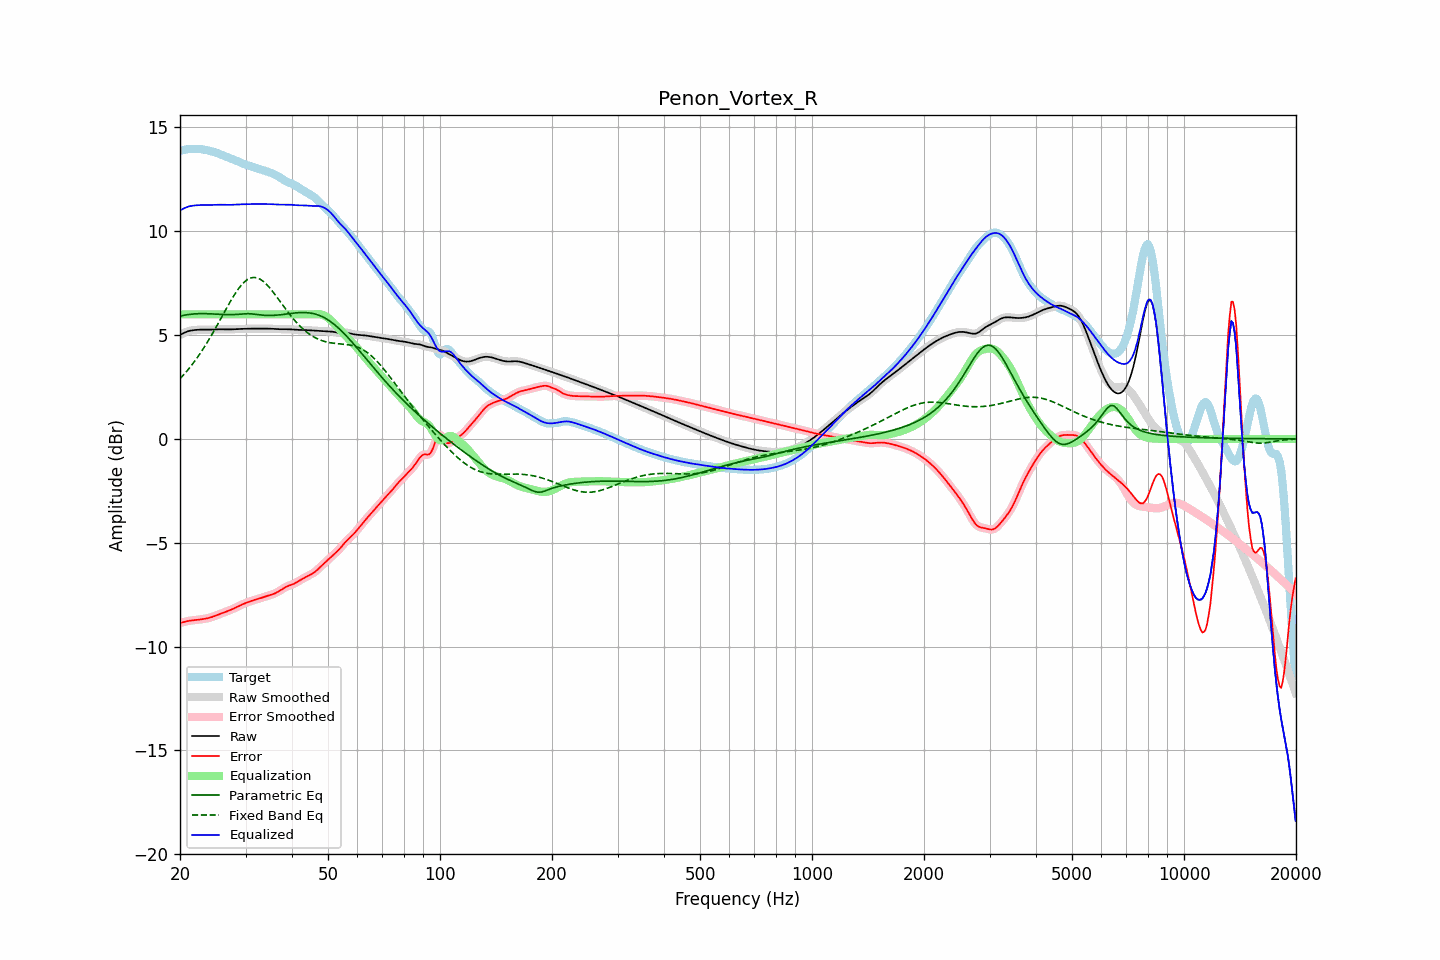

The file beside this chart, header and first rows:
frequency, raw, error, smoothed, error_smoothed, equalization, parametric_eq, fixed_band_eq, equalized_raw, equalized_smoothed, target
20.00, 5.00, -8.87, 5.00, -8.87, 6.00, 5.91, 2.90, 11.00, 11.00, 13.87
20.20, 5.05, -8.85, 5.05, -8.85, 6.00, 5.93, 2.98, 11.05, 11.05, 13.89
20.40, 5.09, -8.83, 5.09, -8.82, 6.00, 5.95, 3.07, 11.09, 11.09, 13.91
20.61, 5.13, -8.80, 5.12, -8.80, 6.00, 5.96, 3.15, 11.13, 11.12, 13.93
20.81, 5.16, -8.78, 5.16, -8.79, 6.00, 5.98, 3.24, 11.16, 11.16, 13.94
21.02, 5.18, -8.77, 5.19, -8.77, 6.00, 5.99, 3.34, 11.18, 11.19, 13.95
21.23, 5.21, -8.76, 5.21, -8.76, 6.00, 6.00, 3.43, 11.21, 11.21, 13.96
21.44, 5.22, -8.75, 5.22, -8.75, 6.00, 6.01, 3.53, 11.22, 11.22, 13.97
21.66, 5.23, -8.74, 5.23, -8.74, 6.00, 6.02, 3.63, 11.23, 11.23, 13.97
21.87, 5.24, -8.73, 5.24, -8.73, 6.00, 6.02, 3.73, 11.24, 11.24, 13.97
22.09, 5.25, -8.72, 5.25, -8.72, 6.00, 6.03, 3.84, 11.25, 11.25, 13.97
22.31, 5.26, -8.71, 5.26, -8.71, 6.00, 6.03, 3.95, 11.26, 11.26, 13.97
22.54, 5.26, -8.70, 5.26, -8.70, 6.00, 6.03, 4.06, 11.26, 11.26, 13.96
22.76, 5.26, -8.69, 5.26, -8.69, 6.00, 6.03, 4.17, 11.26, 11.26, 13.96
22.99, 5.27, -8.68, 5.27, -8.68, 6.00, 6.04, 4.29, 11.27, 11.27, 13.95
23.22, 5.27, -8.67, 5.27, -8.67, 6.00, 6.03, 4.41, 11.27, 11.27, 13.93
23.45, 5.27, -8.65, 5.27, -8.65, 6.00, 6.03, 4.53, 11.27, 11.27, 13.92
23.69, 5.26, -8.64, 5.26, -8.64, 6.00, 6.03, 4.66, 11.26, 11.26, 13.90
23.92, 5.26, -8.62, 5.26, -8.62, 6.00, 6.03, 4.79, 11.26, 11.26, 13.89
24.16, 5.27, -8.60, 5.27, -8.60, 6.00, 6.02, 4.92, 11.27, 11.27, 13.86
24.40, 5.27, -8.57, 5.27, -8.57, 6.00, 6.02, 5.05, 11.27, 11.27, 13.84
24.65, 5.27, -8.55, 5.27, -8.55, 6.00, 6.02, 5.18, 11.27, 11.27, 13.82
24.89, 5.28, -8.52, 5.28, -8.52, 6.00, 6.01, 5.32, 11.28, 11.28, 13.79
25.14, 5.28, -8.49, 5.28, -8.49, 6.00, 6.01, 5.46, 11.28, 11.28, 13.77
25.39, 5.28, -8.46, 5.28, -8.46, 6.00, 6.00, 5.60, 11.28, 11.28, 13.74
25.65, 5.28, -8.43, 5.28, -8.43, 6.00, 6.00, 5.74, 11.28, 11.28, 13.71
25.91, 5.28, -8.40, 5.28, -8.40, 6.00, 6.00, 5.88, 11.28, 11.28, 13.68
26.16, 5.28, -8.37, 5.28, -8.37, 6.00, 5.99, 6.02, 11.28, 11.28, 13.65
26.43, 5.27, -8.34, 5.27, -8.34, 6.00, 5.99, 6.16, 11.27, 11.27, 13.61
26.69, 5.27, -8.31, 5.27, -8.31, 6.00, 5.99, 6.30, 11.27, 11.27, 13.58
26.96, 5.27, -8.28, 5.27, -8.28, 6.00, 5.99, 6.44, 11.27, 11.27, 13.55
27.23, 5.27, -8.25, 5.27, -8.25, 6.00, 5.99, 6.58, 11.27, 11.27, 13.52
27.50, 5.28, -8.22, 5.28, -8.22, 6.00, 5.99, 6.71, 11.28, 11.28, 13.50
27.77, 5.28, -8.18, 5.28, -8.18, 6.00, 5.99, 6.84, 11.28, 11.28, 13.47
28.05, 5.29, -8.15, 5.29, -8.15, 6.00, 5.99, 6.96, 11.29, 11.29, 13.44
28.33, 5.29, -8.11, 5.29, -8.11, 6.00, 6.00, 7.08, 11.29, 11.29, 13.40
28.62, 5.30, -8.07, 5.30, -8.07, 6.00, 6.00, 7.19, 11.30, 11.30, 13.37
28.90, 5.30, -8.03, 5.30, -8.03, 6.00, 6.01, 7.30, 11.30, 11.30, 13.33
29.19, 5.30, -8.00, 5.30, -8.00, 6.00, 6.01, 7.39, 11.30, 11.30, 13.30
29.48, 5.30, -7.96, 5.30, -7.96, 6.00, 6.02, 7.48, 11.30, 11.30, 13.26
29.78, 5.30, -7.93, 5.30, -7.93, 6.00, 6.03, 7.56, 11.30, 11.30, 13.23
30.08, 5.31, -7.90, 5.31, -7.90, 6.00, 6.03, 7.62, 11.31, 11.31, 13.20
30.38, 5.31, -7.87, 5.31, -7.87, 6.00, 6.03, 7.68, 11.31, 11.31, 13.18
30.68, 5.31, -7.84, 5.31, -7.84, 6.00, 6.03, 7.72, 11.31, 11.31, 13.15
30.99, 5.31, -7.81, 5.31, -7.81, 6.00, 6.03, 7.75, 11.31, 11.31, 13.13
31.30, 5.31, -7.79, 5.31, -7.79, 6.00, 6.02, 7.77, 11.31, 11.31, 13.10
31.61, 5.31, -7.76, 5.31, -7.76, 6.00, 6.01, 7.78, 11.31, 11.31, 13.08
31.93, 5.31, -7.74, 5.31, -7.74, 6.00, 6.00, 7.77, 11.31, 11.31, 13.05
32.24, 5.31, -7.72, 5.31, -7.72, 6.00, 5.99, 7.76, 11.31, 11.31, 13.03
32.57, 5.31, -7.69, 5.31, -7.69, 6.00, 5.98, 7.72, 11.31, 11.31, 13.01
32.89, 5.31, -7.67, 5.31, -7.67, 6.00, 5.97, 7.69, 11.31, 11.31, 12.99
33.22, 5.31, -7.65, 5.31, -7.64, 6.00, 5.96, 7.63, 11.31, 11.31, 12.96
33.55, 5.31, -7.62, 5.31, -7.62, 6.00, 5.96, 7.58, 11.31, 11.31, 12.93
33.89, 5.31, -7.59, 5.31, -7.59, 6.00, 5.95, 7.51, 11.31, 11.31, 12.91
34.23, 5.31, -7.57, 5.31, -7.57, 6.00, 5.95, 7.43, 11.31, 11.31, 12.88
34.57, 5.31, -7.54, 5.31, -7.54, 6.00, 5.95, 7.35, 11.31, 11.31, 12.86
34.92, 5.31, -7.52, 5.31, -7.52, 6.00, 5.95, 7.26, 11.31, 11.31, 12.83
35.27, 5.31, -7.50, 5.31, -7.50, 6.00, 5.95, 7.16, 11.31, 11.31, 12.80
35.62, 5.30, -7.47, 5.30, -7.47, 6.00, 5.95, 7.07, 11.30, 11.30, 12.77
35.97, 5.29, -7.44, 5.30, -7.44, 6.00, 5.96, 6.96, 11.29, 11.30, 12.73
... 635 more rows
